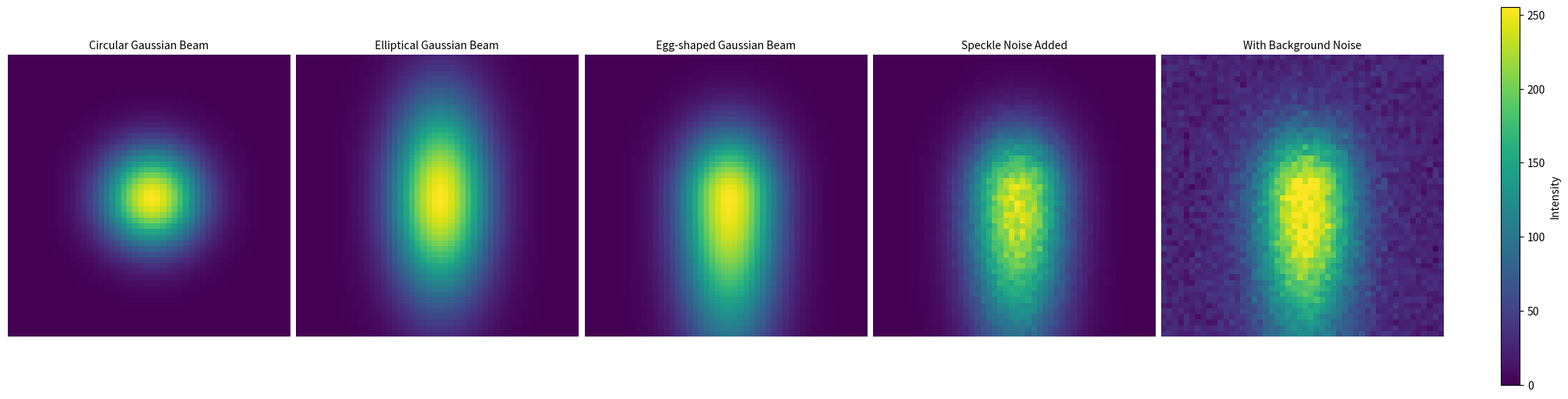

The script that saved this image:
import numpy as np
import matplotlib.pyplot as plt

def generate_gaussian_beam(size=50, center=None, sigma_x=10, sigma_y=10):
    """
    Erzeugt ein 2D-Array mit einer Normalverteilung (kreisförmig oder elliptisch).
    
    Parameters:
    - size (int): Die Breite und Höhe des quadratischen Arrays.
    - center (tuple): Die Koordinaten des Zentrums der Normalverteilung (x, y).
                      Wenn None, wird das Zentrum automatisch in die Mitte gelegt.
    - sigma_x (float): Die Standardabweichung in x-Richtung.
    - sigma_y (float): Die Standardabweichung in y-Richtung.
    
    Returns:
    - np.ndarray: Ein 2D-Array mit der Normalverteilung.
    """
    if center is None:
        center = (size // 2, size // 2)
    
    x = np.linspace(0, size - 1, size)
    y = np.linspace(0, size - 1, size)
    X, Y = np.meshgrid(x, y)
    
    # Formel für eine 2D-Normalverteilung
    gaussian = np.exp(-(((X - center[0])**2 / (2 * sigma_x**2)) + ((Y - center[1])**2 / (2 * sigma_y**2))))
    
    # Normiere auf den Bereich 0-255
    gaussian = 255 * (gaussian / np.max(gaussian))
    
    return gaussian

def plot_array(array, title="2D Gaussian Beam", cmap="viridis", save_path=None):
    """
    Plottet ein 2D-Array mit einer Farbskala und speichert es optional.
    
    Parameters:
    - array (np.ndarray): Das 2D-Array, das geplottet werden soll.
    - title (str): Der Titel des Plots.
    - cmap (str): Das Farbskalen-Schema.
    - save_path (str): Wenn angegeben, wird der Plot unter diesem Pfad gespeichert.
    """
    plt.figure(figsize=(6, 6))
    plt.imshow(array, cmap=cmap, interpolation="nearest", vmin=0, vmax=255)
    plt.colorbar(label="Intensity")
    plt.title(title)
    plt.gca().invert_yaxis()
    plt.xlabel("X-axis")
    plt.ylabel("Y-axis")
    
    if save_path:
        plt.savefig(save_path, dpi=300)
        print(f"Plot saved to {save_path}")
    else:
        plt.show()


def generate_egg_shaped_gaussian_beam(size=50, center=None, sigma_x=10, sigma_y=10, asymmetry_factor=1.5):
    """
    Erzeugt ein 2D-Array mit einer asymmetrischen (eiförmigen) Normalverteilung.
    
    Parameters:
    - size (int): Die Breite und Höhe des quadratischen Arrays.
    - center (tuple): Die Koordinaten des Zentrums der Normalverteilung (x, y).
                      Wenn None, wird das Zentrum automatisch in die Mitte gelegt.
    - sigma_x (float): Die Standardabweichung in x-Richtung.
    - sigma_y (float): Die Standardabweichung in y-Richtung.
    - asymmetry_factor (float): Ein Faktor zur Erzeugung der Eiform.
                                Werte >1 machen die obere Seite "dicker".
    
    Returns:
    - np.ndarray: Ein 2D-Array mit der asymmetrischen Normalverteilung.
    """
    if center is None:
        center = (size // 2, size // 2)
    
    x = np.linspace(0, size - 1, size)
    y = np.linspace(0, size - 1, size)
    X, Y = np.meshgrid(x, y)
    
    # Berechne eine asymmetrische Skalierung in y-Richtung
    asymmetry = 1 + asymmetry_factor * ((Y - center[1]) > 0)
    adjusted_sigma_y = sigma_y * asymmetry
    
    # Formel für die eiförmige Normalverteilung
    gaussian = np.exp(-(((X - center[0])**2 / (2 * sigma_x**2)) + ((Y - center[1])**2 / (2 * adjusted_sigma_y**2))))
    
    # Normiere auf den Bereich 0-255
    gaussian = 255 * (gaussian / np.max(gaussian))
    
    return gaussian

def add_speckle_noise(array, speckle_intensity=0.5):
    """
    Fügt einem 2D-Array Speckle-Noise hinzu.
    
    Parameters:
    - array (np.ndarray): Das Eingangsarray (z. B. eine 2D-Gaussian-Verteilung).
    - speckle_intensity (float): Die Stärke des Speckles (0 bis 1).
    
    Returns:
    - np.ndarray: Das Array mit Speckle-Noise.
    """
    # Erzeuge zufälliges Speckle-Noise
    noise = np.random.normal(loc=1.0, scale=speckle_intensity, size=array.shape)
    
    # Multipliziere das Array mit dem Noise
    noisy_array = array * noise
    
    # Normiere den Wertebereich zurück auf 0-255
    noisy_array = 255 * (noisy_array / np.max(noisy_array))
    
    return noisy_array

def add_background_noise(array, noise_mean=0, noise_std=10):
    """
    Fügt einem gegebenen 2D-Array normalverteiltes Hintergrundrauschen hinzu.
    
    Parameters:
    - array (np.ndarray): Das Eingangsarray.
    - noise_mean (float): Mittelwert des Hintergrundrauschens.
    - noise_std (float): Standardabweichung des Hintergrundrauschens.
    
    Returns:
    - np.ndarray: Ein neues Array mit Hintergrundrauschen.
    """
    noise = np.random.normal(noise_mean, noise_std, array.shape)
    noisy_array = array + noise
    
    # Clipping, um Werte im gültigen Bereich zu halten (0 bis 255)
    noisy_array = np.clip(noisy_array, 0, 255)
    return noisy_array

# Erzeuge die fünf Arrays
circular_gaussian = generate_gaussian_beam(size=50, sigma_x=6, sigma_y=6)
elliptical_gaussian = generate_gaussian_beam(size=50, sigma_x=6, sigma_y=12)
egg_shaped_gaussian = generate_egg_shaped_gaussian_beam(size=50, sigma_x=6, sigma_y=8, asymmetry_factor=1.2)
speckled_egg_gaussian = add_speckle_noise(egg_shaped_gaussian, speckle_intensity=0.05)
final_noisy_array = add_background_noise(speckled_egg_gaussian, noise_mean=25, noise_std=7)

# Liste der Arrays und Titel
arrays = [
    circular_gaussian,
    elliptical_gaussian,
    egg_shaped_gaussian,
    speckled_egg_gaussian,
    final_noisy_array
]

titles = [
    "Circular Gaussian Beam",
    "Elliptical Gaussian Beam",
    "Egg-shaped Gaussian Beam",
    "Speckle Noise Added",
    "With Background Noise"
]

# Erstelle eine gemeinsame Figur
fig, axes = plt.subplots(1, 5, figsize=(20, 5), constrained_layout=True)

# Gemeinsame Farbskala bestimmen
vmin, vmax = 0, 255

# Plots erstellen
for ax, array, title in zip(axes, arrays, titles):
    im = ax.imshow(array, cmap="viridis", vmin=vmin, vmax=vmax)
    ax.set_title(title, fontsize=10)
    ax.axis("off")  # Entferne Achsenbeschriftungen

# Gemeinsame Farbskala hinzufügen
cbar = fig.colorbar(im, ax=axes, orientation="vertical", fraction=0.02, pad=0.04)
cbar.set_label("Intensity")

# Haupttitel der Figur
#plt.suptitle("Comparison of Gaussian Beam Disturbances", fontsize=14)

# Speichern der Abbildung als PNG
save_path = r"C:\Users\Janos\Documents\Masterarbeit\Presentation\gaussian_beam_disturbances.png"
plt.savefig(save_path, dpi=300, bbox_inches='tight')
print(f"Plot wurde gespeichert unter: {save_path}")

# Zeige die Figur
plt.show()
